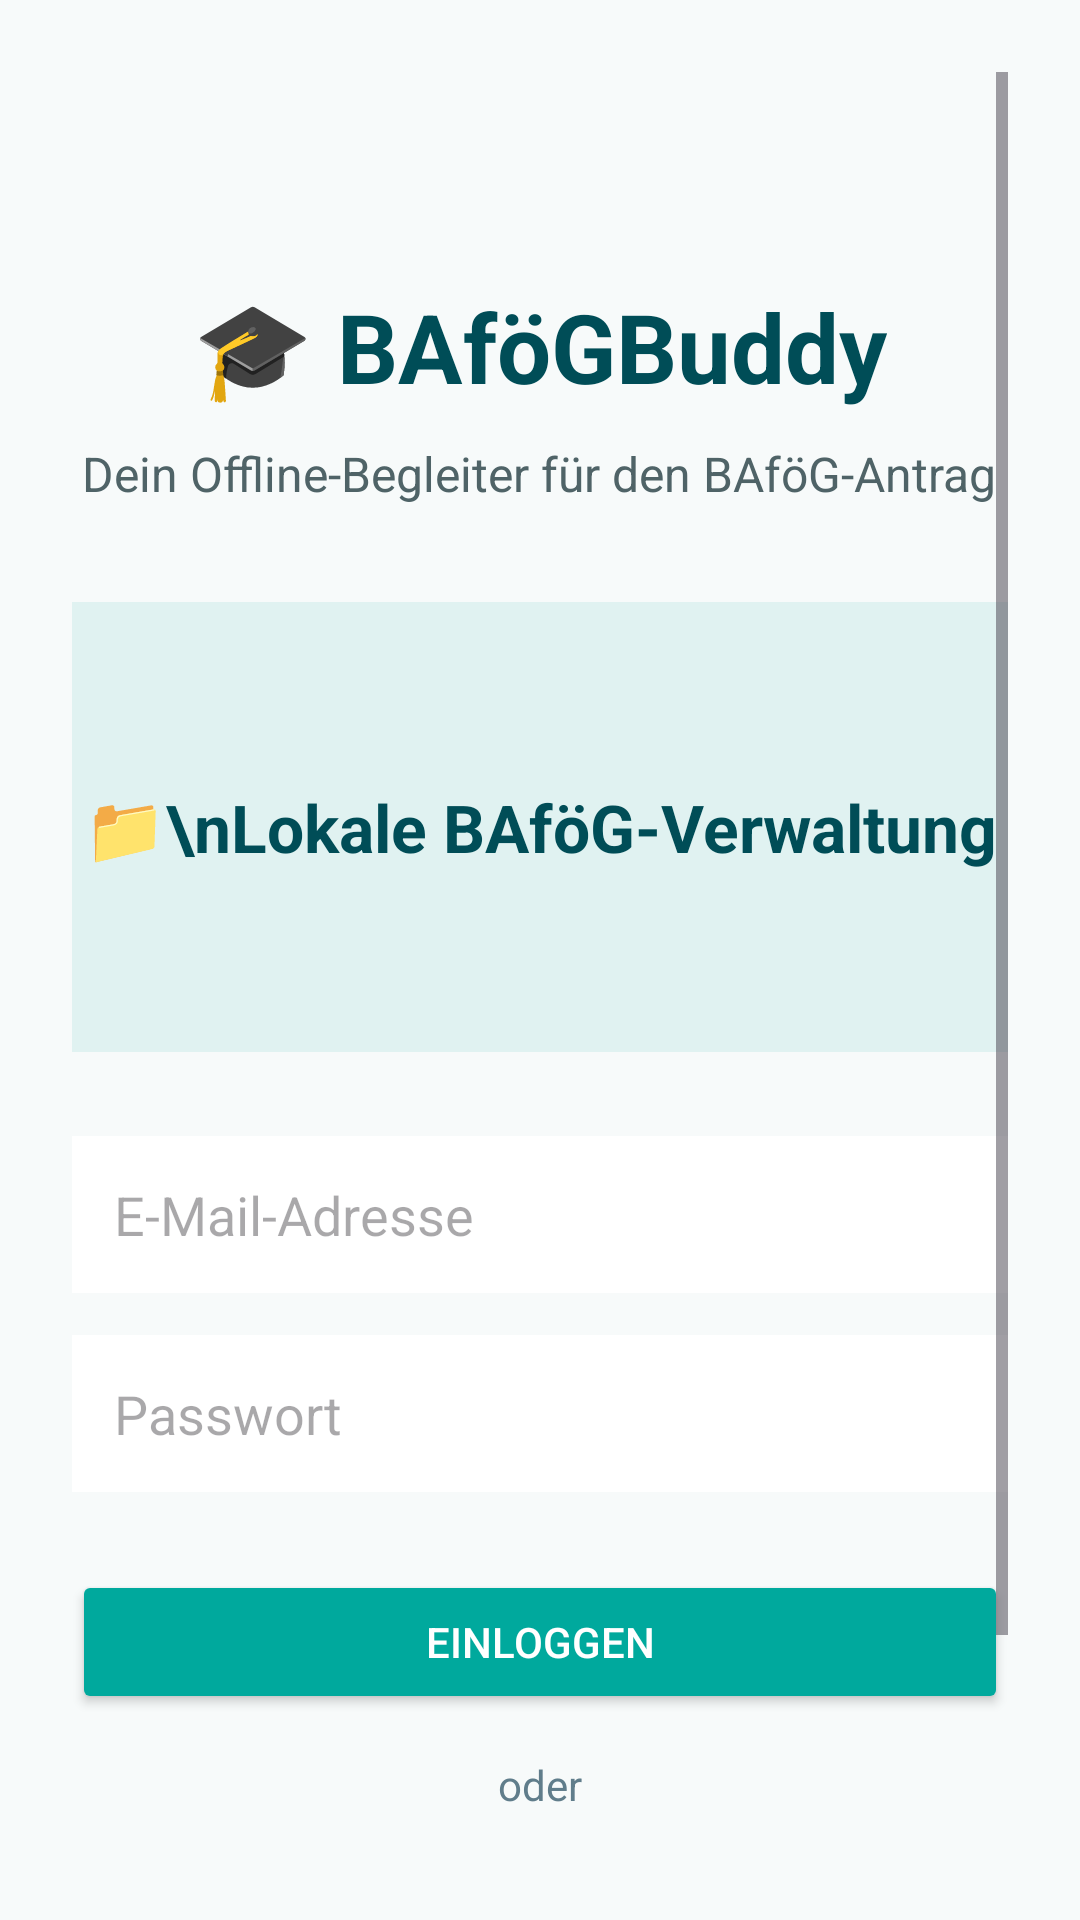

Produce the Android XML layout that renders to this screen, including the resource entries it uses.
<!-- AndroidManifest.xml: application theme Theme.BAfoegBuddy -->
<!-- res/layout/activity_main.xml -->
<?xml version="1.0" encoding="utf-8"?>
<ScrollView xmlns:android="http://schemas.android.com/apk/res/android"
    android:id="@+id/main"
    android:layout_width="match_parent"
    android:layout_height="match_parent"
    android:background="#F7FAFA"
    android:padding="24dp">

    <LinearLayout
        android:layout_width="match_parent"
        android:layout_height="wrap_content"
        android:gravity="center_horizontal"
        android:orientation="vertical">

        <TextView
            android:layout_width="wrap_content"
            android:layout_height="wrap_content"
            android:layout_marginTop="70dp"
            android:text="🎓 BAföGBuddy"
            android:textColor="#004D57"
            android:textSize="32sp"
            android:textStyle="bold" />

        <TextView
            android:layout_width="wrap_content"
            android:layout_height="wrap_content"
            android:layout_marginTop="10dp"
            android:gravity="center"
            android:text="Dein Offline-Begleiter für den BAföG-Antrag"
            android:textColor="#4F6367"
            android:textSize="16sp" />

        <TextView
            android:layout_width="match_parent"
            android:layout_height="150dp"
            android:layout_marginTop="32dp"
            android:background="#E0F2F1"
            android:gravity="center"
            android:text="📁\nLokale BAföG-Verwaltung"
            android:textColor="#004D57"
            android:textSize="22sp"
            android:textStyle="bold" />

        <EditText
            android:layout_width="match_parent"
            android:layout_height="wrap_content"
            android:layout_marginTop="28dp"
            android:hint="E-Mail-Adresse"
            android:inputType="textEmailAddress"
            android:padding="14dp"
            android:background="#FFFFFF" />

        <EditText
            android:layout_width="match_parent"
            android:layout_height="wrap_content"
            android:layout_marginTop="14dp"
            android:hint="Passwort"
            android:inputType="textPassword"
            android:padding="14dp"
            android:background="#FFFFFF" />

        <Button
            android:id="@+id/startButton"
            android:layout_width="match_parent"
            android:layout_height="wrap_content"
            android:layout_marginTop="26dp"
            android:backgroundTint="#00A99D"
            android:text="Einloggen"
            android:textColor="#FFFFFF" />

        <TextView
            android:layout_width="match_parent"
            android:layout_height="wrap_content"
            android:layout_marginTop="14dp"
            android:gravity="center"
            android:text="oder"
            android:textColor="#607D8B"
            android:textSize="14sp" />

        <Button
            android:id="@+id/registerButton"
            android:layout_width="match_parent"
            android:layout_height="wrap_content"
            android:layout_marginTop="14dp"
            android:backgroundTint="#FFFFFF"
            android:text="Registrieren"
            android:textColor="#00A99D" />

        <TextView
            android:layout_width="match_parent"
            android:layout_height="wrap_content"
            android:layout_marginTop="28dp"
            android:gravity="center"
            android:text="🔒 Alle Daten werden nur lokal auf deinem Gerät gespeichert."
            android:textColor="#607D8B"
            android:textSize="13sp" />

    </LinearLayout>
</ScrollView>
<!-- resources referenced by this layout -->
<resources>
  <style name="Theme.BAfoegBuddy" parent="Base.Theme.BAfoegBuddy" />
  <style name="Base.Theme.BAfoegBuddy" parent="Theme.Material3.DayNight.NoActionBar">
          
          
      </style>
</resources>
